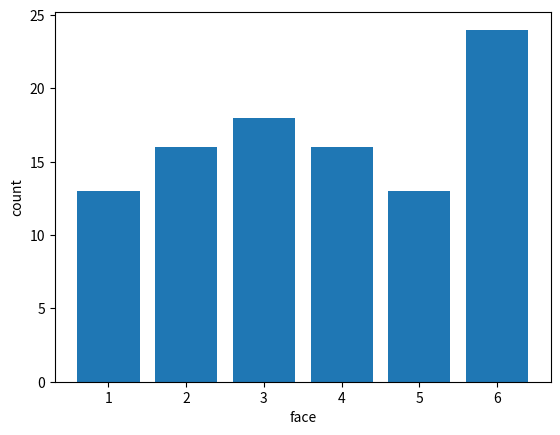
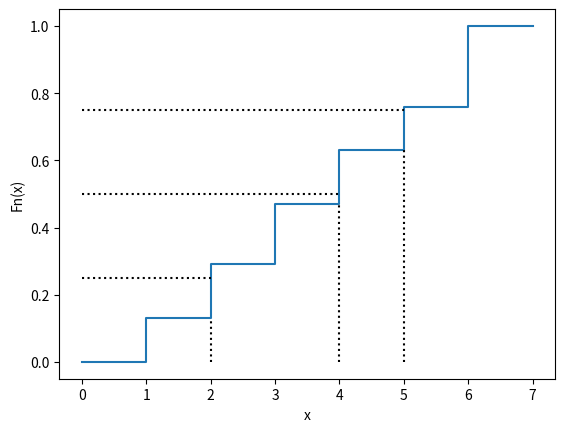
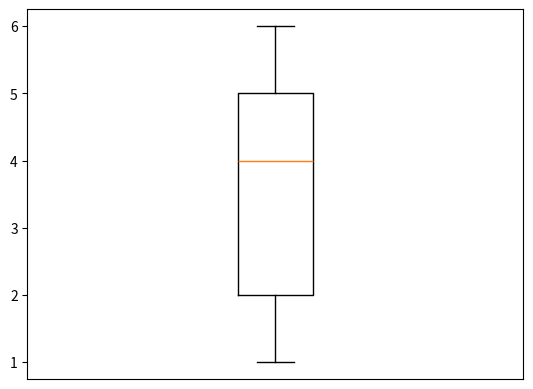

The matplotlib source for these figures, in order:
# import numpy library for numeric operations and matplotlib for plotting
import numpy as np
import matplotlib.pyplot as plt

# create the data sets as two numpy arrays
face = np.array([1, 2, 3, 4, 5, 6])
count = np.array([13, 16, 18, 16, 13, 24])

# bar plot
plt.bar(face, count)
plt.xlabel('face')
plt.ylabel('count')
plt.show()

# frequencies
freq = count/np.sum(count)

# cumulative frequencies
cumul = np.zeros(6)
for i in range(6):
    cumul[i] = np.sum(freq[0:i])

# cumulative diagram
plt.figure()
plt.step(np.concatenate(([0], face, [7])), np.concatenate(([0], cumul, [1])))
plt.xlabel('x')
plt.ylabel('Fn(x)')

# quartiles
plt.vlines(x=2,ymin=0,ymax=cumul[1], ls=':', color='k')
plt.vlines(x=4,ymin=0,ymax=cumul[3], ls=':', color='k')
plt.vlines(x=5,ymin=0,ymax=cumul[4], ls=':', color='k')

plt.hlines(y=1/4,xmin=0,xmax=2, ls=':', color='k')
plt.hlines(y=2/4,xmin=0,xmax=4, ls=':', color='k')
plt.hlines(y=3/4,xmin=0,xmax=5, ls=':', color='k')
plt.show()

# mean
mean = np.sum(face*count)/np.sum(count)
print(mean)

# standard deviation
diff = face - mean
var = np.sum(count*diff**2)/(np.sum(count)-1)
std = np.sqrt(var)
print(std)

# boxplot
data = []
for i in range(6):
    for j in range(count[i]):
        data.append(face[i])

plt.figure()
plt.boxplot(data)
plt.xticks([])

plt.show()